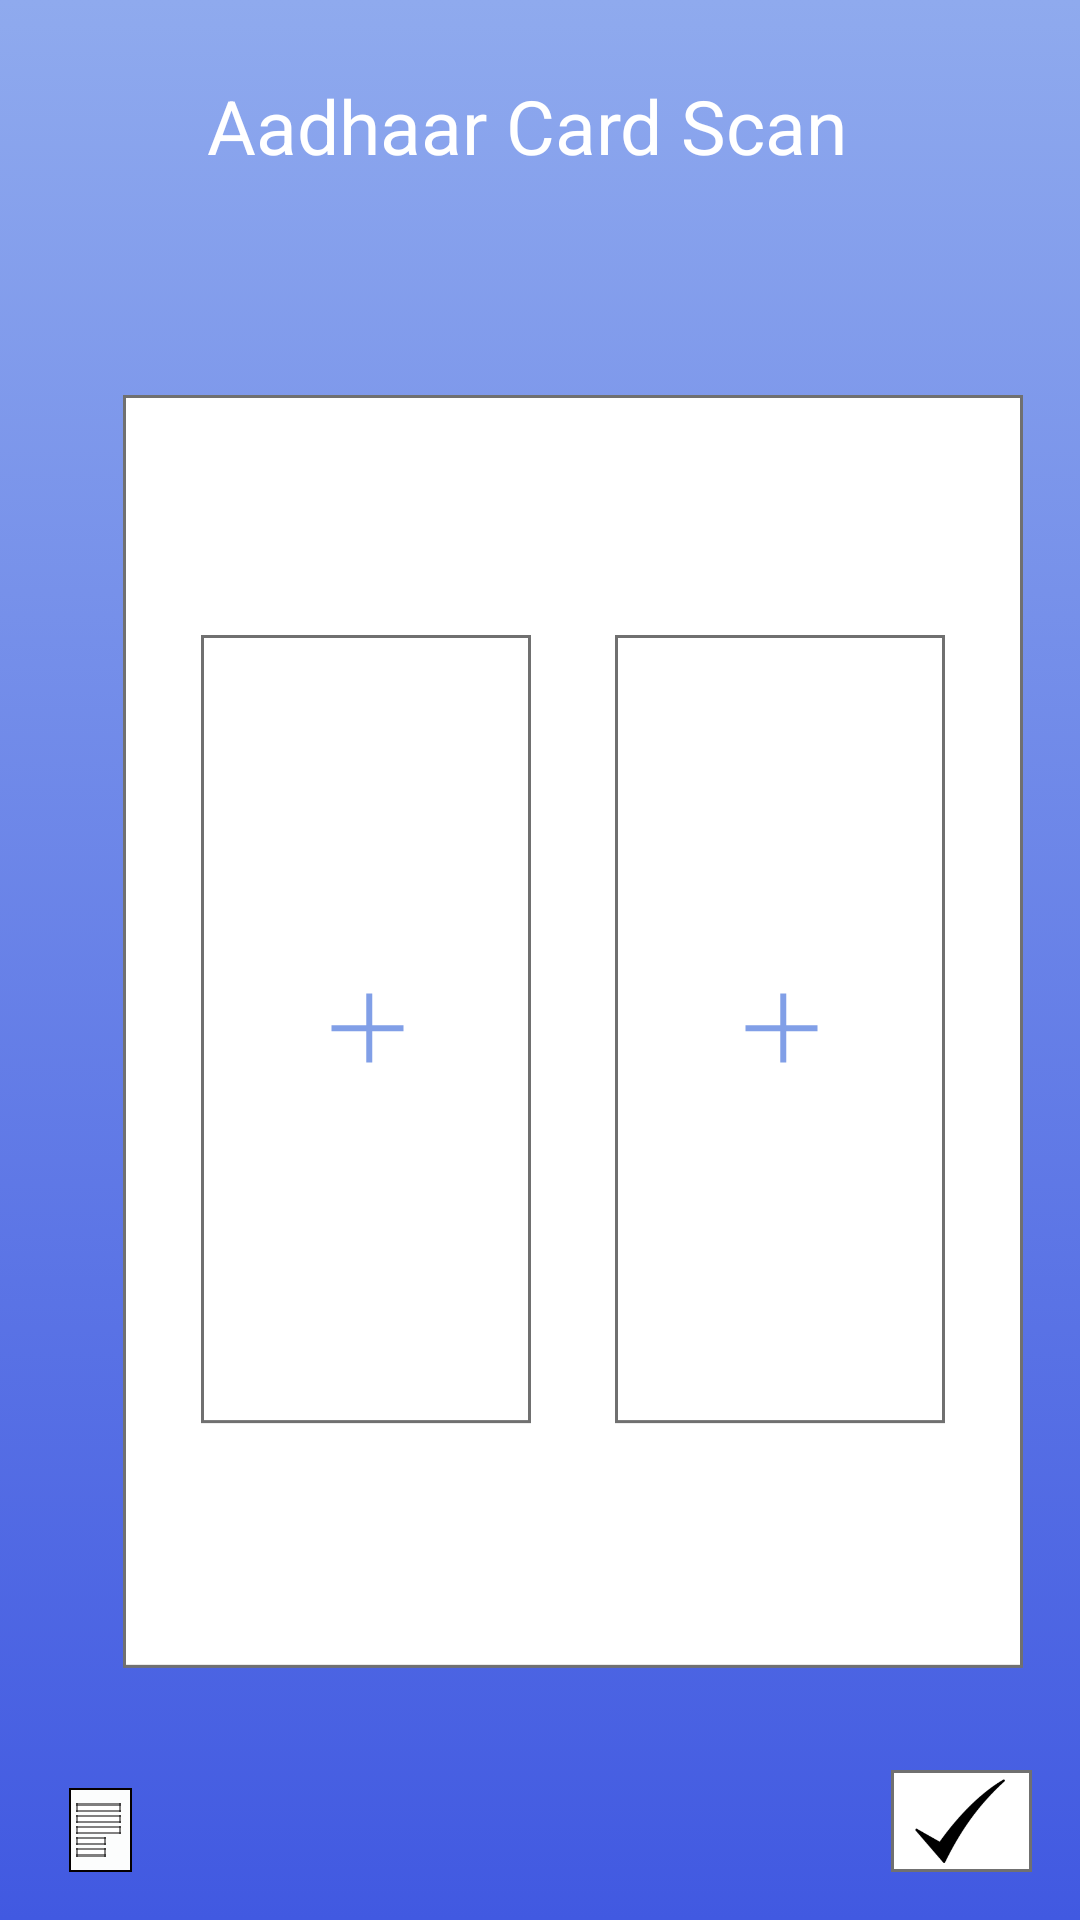

This screen was rendered from an Android layout file. Write that file and the resources it references.
<!-- AndroidManifest.xml: application theme AppTheme -->
<!-- res/layout/activity_aadhaar_card.xml -->
<?xml version="1.0" encoding="utf-8"?>
<androidx.constraintlayout.widget.ConstraintLayout xmlns:android="http://schemas.android.com/apk/res/android"
    xmlns:app="http://schemas.android.com/apk/res-auto"
    xmlns:tools="http://schemas.android.com/tools"
    android:layout_width="match_parent"
    android:layout_height="match_parent"
    tools:context=".aadhaarCard"
    android:background="@drawable/bg_color">

    <ImageView
        android:id="@+id/profile_aadharCard"
        android:layout_width="45dp"
        android:layout_height="45dp"
        android:layout_marginStart="12dp"
        android:layout_marginTop="21dp"
        app:layout_constraintStart_toStartOf="parent"
        app:layout_constraintTop_toTopOf="parent"
        app:srcCompat="@drawable/accounts"
        android:contentDescription="@string/todo"/>

    <TextView
        android:id="@+id/textView"
        android:layout_width="wrap_content"
        android:layout_height="wrap_content"
        android:layout_marginStart="12dp"
        android:layout_marginTop="25dp"
        android:text="@string/aadhar_card_scan"
        android:textColor="@color/white"
        android:textSize="25sp"
        app:layout_constraintStart_toEndOf="@+id/profile_aadharCard"
        app:layout_constraintTop_toTopOf="parent"
        tools:ignore="MissingConstraints" />

    <ImageView
        android:id="@+id/docs_aadharCard"
        android:layout_width="wrap_content"
        android:layout_height="wrap_content"
        android:layout_marginStart="23dp"
        android:layout_marginBottom="16dp"
        app:layout_constraintBottom_toBottomOf="parent"
        app:layout_constraintStart_toStartOf="parent"
        app:srcCompat="@drawable/docs"
        android:contentDescription="@string/todo"/>

    <ImageView
        android:id="@+id/a4sheet_aadharCard"
        android:layout_width="wrap_content"
        android:layout_height="wrap_content"
        android:layout_marginStart="30dp"
        app:layout_constraintBottom_toBottomOf="parent"
        app:layout_constraintEnd_toEndOf="parent"
        app:layout_constraintHorizontal_bias="0.363"
        app:layout_constraintStart_toStartOf="parent"
        app:layout_constraintTop_toBottomOf="@+id/textView"
        app:layout_constraintVertical_bias="0.465"
        app:srcCompat="@drawable/a4sheet" />

    <ImageView
        android:id="@+id/frontImg"
        android:layout_width="110dp"
        android:layout_height="263dp"
        android:layout_marginStart="26dp"
        android:layout_marginTop="80dp"
        app:layout_constraintBottom_toBottomOf="@+id/a4sheet_aadharCard"
        app:layout_constraintStart_toStartOf="@+id/a4sheet_aadharCard"
        app:layout_constraintTop_toTopOf="@+id/a4sheet_aadharCard"
        app:layout_constraintVertical_bias="0.0"
        app:srcCompat="@drawable/front_img" />

    <ImageView
        android:id="@+id/backImg"
        android:layout_width="110dp"
        android:layout_height="263dp"
        android:layout_marginTop="80dp"
        android:layout_marginEnd="26dp"
        app:layout_constraintBottom_toBottomOf="@+id/a4sheet_aadharCard"
        app:layout_constraintEnd_toEndOf="@+id/a4sheet_aadharCard"
        app:layout_constraintTop_toTopOf="@+id/a4sheet_aadharCard"
        app:layout_constraintVertical_bias="0.0"
        app:srcCompat="@drawable/back_img" />
    <ImageView
        android:id="@+id/next_aadharCard"
        android:layout_width="wrap_content"
        android:layout_height="wrap_content"
        android:layout_marginEnd="16dp"
        android:layout_marginBottom="16dp"
        app:layout_constraintBottom_toBottomOf="parent"
        app:layout_constraintEnd_toEndOf="parent"
        app:srcCompat="@drawable/next" />

</androidx.constraintlayout.widget.ConstraintLayout>
<!-- resources referenced by this layout -->
<resources>
  <color name="white">#ffffff</color>
  <!-- drawable a4sheet: png bitmap (drawable-hdpi, 6730 bytes) -->
  <!-- drawable back_img: png bitmap (drawable-hdpi, 2730 bytes) -->
  <!-- drawable bg_color (drawable) -->
  <?xml version="1.0" encoding="utf-8"?>
  <selector xmlns:android="http://schemas.android.com/apk/res/android">
      <item>
          <shape android:shape="rectangle">
              <gradient android:startColor="@color/bgStartColor" android:endColor="@color/bgEndColor"
                  android:angle="90">
              </gradient>
  
  
          </shape>
  
  
  
      </item>
  
  </selector>
  <!-- drawable docs: png bitmap (drawable-hdpi, 692 bytes) -->
  <!-- drawable front_img: png bitmap (drawable-hdpi, 2714 bytes) -->
  <!-- drawable next: png bitmap (drawable-hdpi, 1471 bytes) -->
  <string name="aadhar_card_scan">Aadhaar Card Scan</string>
  <string name="todo">TODO</string>
  <style name="AppTheme" parent="Theme.AppCompat.Light.NoActionBar">
          
          <item name="colorPrimaryDark">@color/bgEndColor</item>
      </style>
  <color name="bgStartColor">#4159E1</color>
  <color name="bgEndColor">#8FAAEE</color>
</resources>
